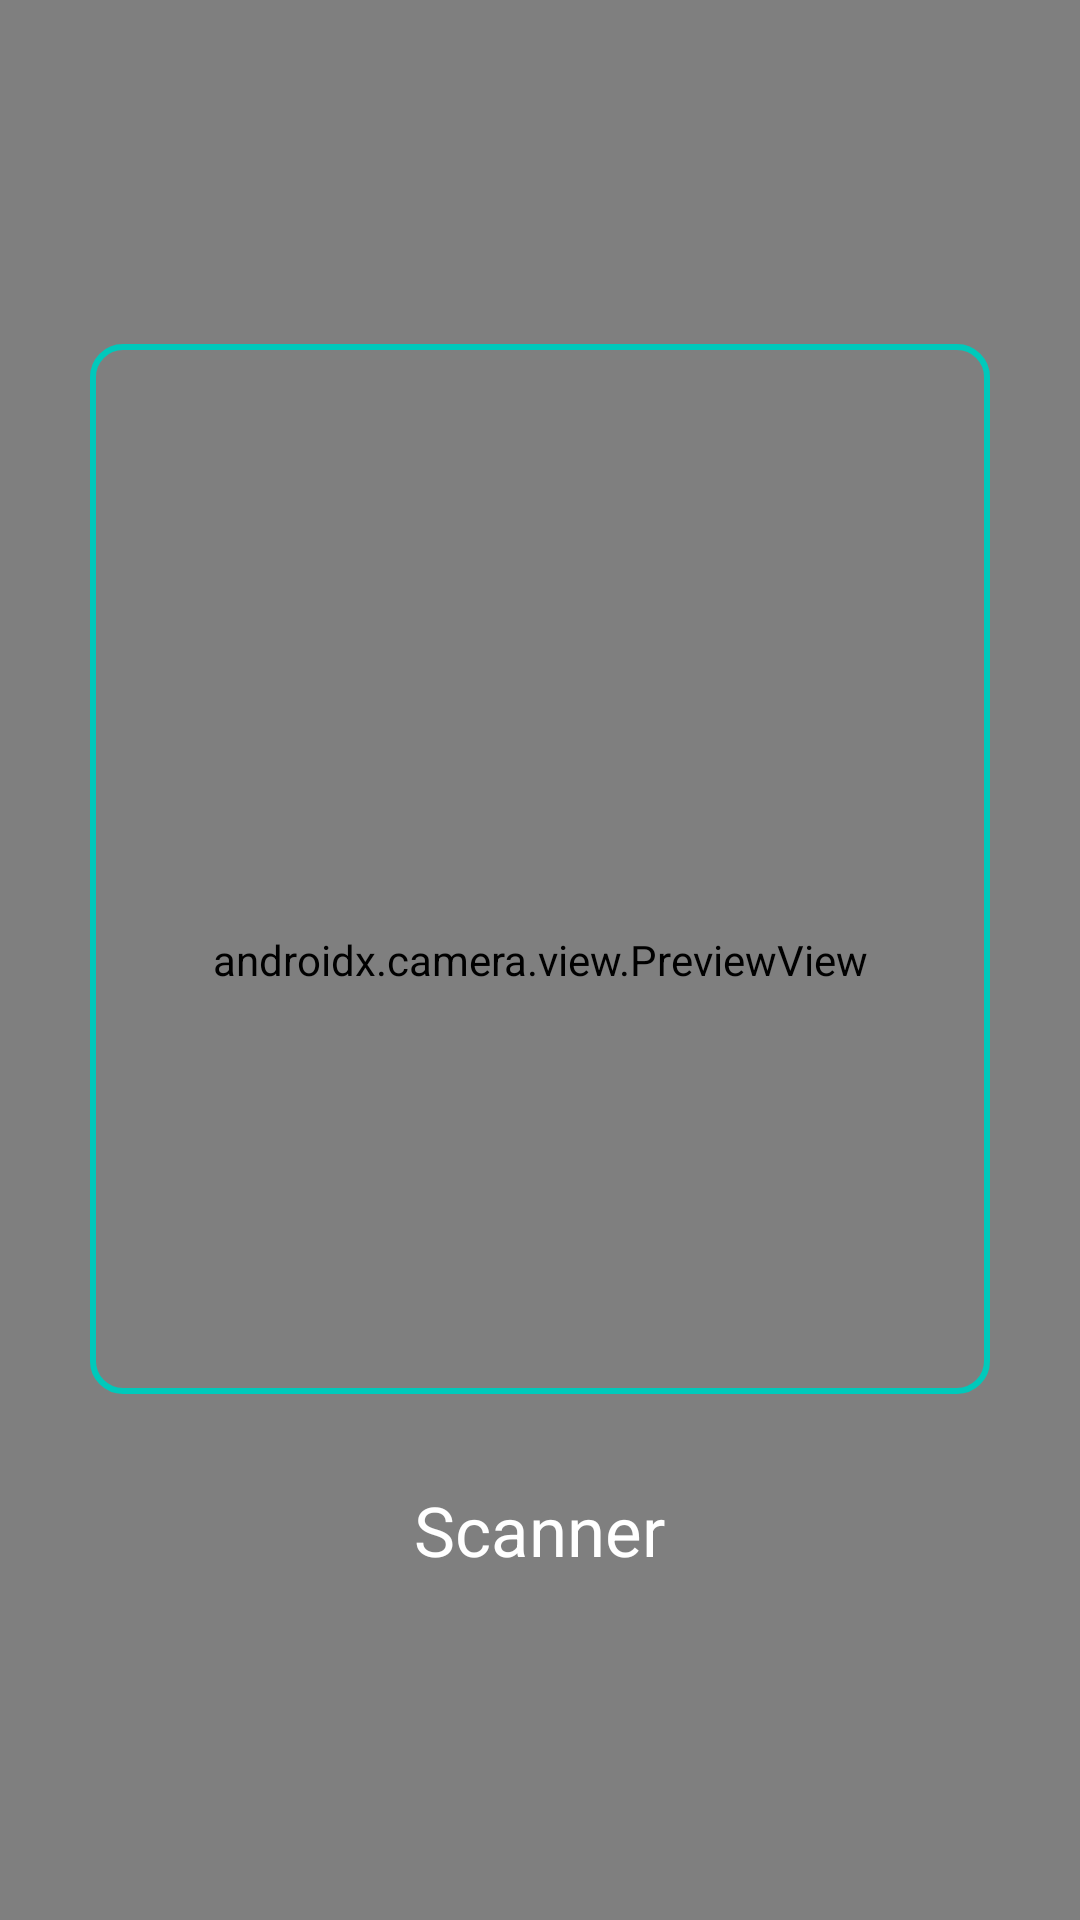

Layout XML and referenced resources for this Android screen:
<!-- AndroidManifest.xml: application theme AppTheme -->
<!-- res/layout/activity_scanner.xml -->
<?xml version="1.0" encoding="utf-8"?>
<androidx.coordinatorlayout.widget.CoordinatorLayout
    xmlns:android="http://schemas.android.com/apk/res/android"
    xmlns:app="http://schemas.android.com/apk/res-auto"
    xmlns:tools="http://schemas.android.com/tools"
    android:layout_width="match_parent"
    android:layout_height="match_parent"
    tools:context=".view.ScannerActivity">
    <FrameLayout
        android:id="@+id/container"
        android:background="@color/black"
        android:layout_width="match_parent"
        android:layout_height="match_parent">
        <androidx.camera.view.PreviewView
            android:id="@+id/previewView"
            android:layout_width="match_parent"
            android:layout_height="match_parent"/>
        <LinearLayout
            android:orientation="vertical"
            android:layout_gravity="center"
            android:gravity="center"
            android:layout_width="match_parent"
            android:layout_height="match_parent"
            tools:ignore="UseCompoundDrawables">
            <ImageView
                android:background="@drawable/background_shape"
                android:layout_marginBottom="30dp"
                android:layout_width="300dp"
                android:layout_height="350dp"
                android:contentDescription= "@string/camera_view_desc" />
            <TextView
                android:id="@+id/text_view"
                android:textSize="23sp"
                android:textColor="@color/white"
                android:text="@string/scanner_desc"
                android:textAlignment="center"
                android:textStyle="normal"
                android:layout_width="wrap_content"
                android:layout_height="wrap_content"/>
        </LinearLayout>
    </FrameLayout>
</androidx.coordinatorlayout.widget.CoordinatorLayout>
<!-- resources referenced by this layout -->
<resources>
  <color name="black">#000000</color>
  <color name="white">#FFFFFFFF</color>
  <!-- drawable background_shape (drawable) -->
  <?xml version="1.0" encoding="utf-8"?>
  <shape
      android:shape="rectangle"
      xmlns:android="http://schemas.android.com/apk/res/android">
      <stroke
          android:width="2dp"
          android:color="@color/primary_color"
          />
      <corners
          android:radius="10sp"
          />
  </shape>
  <string name="camera_view_desc">Camera view</string>
  <string name="scanner_desc">Scanner</string>
  <style name="AppTheme" parent="Theme.MaterialComponents.Light.NoActionBar">
          
          <item name="colorPrimary">@color/primaryColor</item>
          <item name="colorPrimaryVariant">@color/primaryColorVariant</item>
          <item name="colorOnPrimary">@color/onPrimaryColor</item>
          <item name="colorSecondary">@color/secondaryColor</item>
          <item name="colorSecondaryVariant">@color/secondaryColorVariant</item>
          <item name="colorOnSecondary">@color/onSecondaryColor</item>
          <item name="android:textColor">@color/textColor</item>
      </style>
  <color name="primary_color">#00c9bb</color>
  <color name="primaryColor">#6200EE</color>
  <color name="primaryColorVariant">#3700B3</color>
  <color name="onPrimaryColor">#FFFFFF</color>
  <color name="secondaryColor">#03DAC6</color>
  <color name="secondaryColorVariant">#018786</color>
  <color name="onSecondaryColor">#000000</color>
  <color name="textColor">#000000</color>
</resources>
